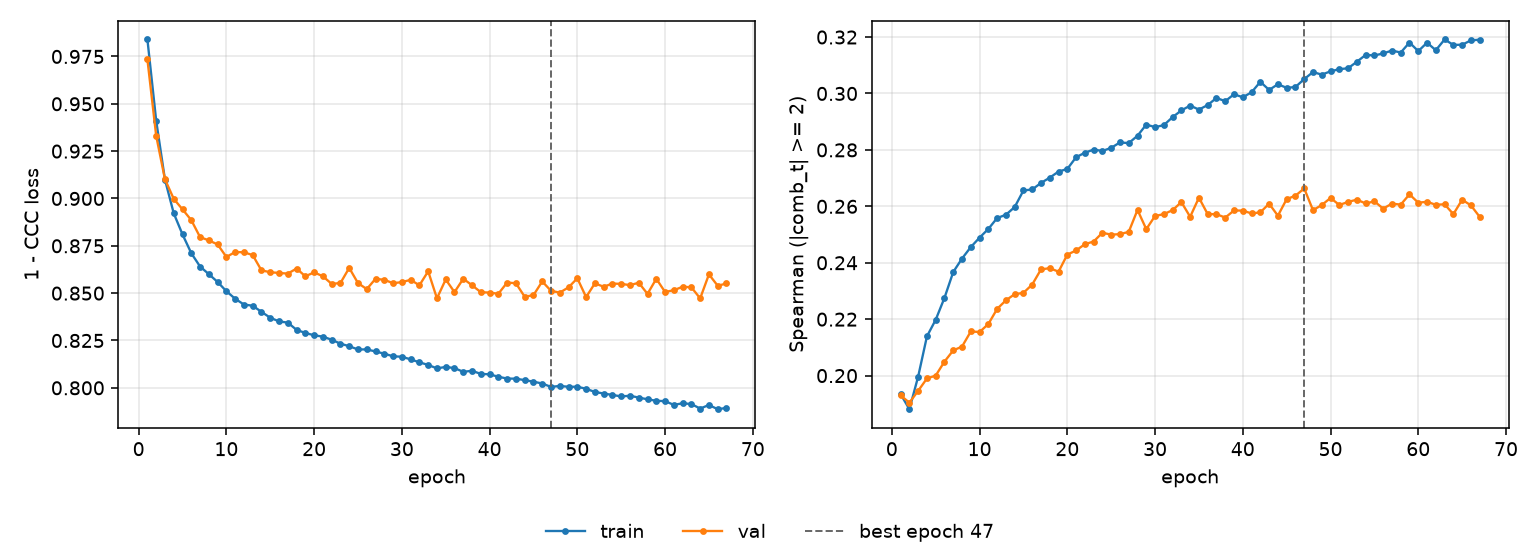

The file beside this chart, header and first rows:
epoch, tr_loss, vl_loss, tr_sp, vl_sp, is_best
1, 0.984, 0.9734, 0.1934, 0.193, False
2, 0.9411, 0.9331, 0.1881, 0.1904, False
3, 0.9099, 0.9101, 0.1997, 0.1946, False
4, 0.8922, 0.8998, 0.2139, 0.199, False
5, 0.881, 0.8943, 0.2198, 0.2, False
6, 0.8711, 0.8886, 0.2276, 0.205, False
7, 0.8641, 0.8796, 0.2367, 0.2089, False
8, 0.86, 0.8779, 0.2415, 0.2103, False
9, 0.8559, 0.8757, 0.2456, 0.2157, False
10, 0.851, 0.8691, 0.2489, 0.2155, False
11, 0.8471, 0.8717, 0.252, 0.2183, False
12, 0.844, 0.8716, 0.2558, 0.2236, False
13, 0.8434, 0.8701, 0.257, 0.2267, False
14, 0.8401, 0.862, 0.2597, 0.2289, False
15, 0.837, 0.8611, 0.2656, 0.2293, False
16, 0.8351, 0.8607, 0.266, 0.2323, False
17, 0.8344, 0.8603, 0.2683, 0.2376, False
18, 0.8306, 0.863, 0.2702, 0.2381, False
19, 0.829, 0.8589, 0.2723, 0.2368, False
20, 0.8278, 0.861, 0.2732, 0.2429, False
21, 0.827, 0.8589, 0.2774, 0.2444, False
22, 0.8254, 0.8549, 0.279, 0.2466, False
23, 0.8233, 0.8553, 0.2801, 0.2475, False
24, 0.822, 0.8633, 0.2796, 0.2506, False
25, 0.8202, 0.8553, 0.2807, 0.25, False
26, 0.8203, 0.8521, 0.2827, 0.2502, False
27, 0.8192, 0.8576, 0.2824, 0.2509, False
28, 0.818, 0.857, 0.285, 0.2587, False
29, 0.8166, 0.8552, 0.289, 0.2519, False
30, 0.8164, 0.8558, 0.2881, 0.2566, False
31, 0.815, 0.857, 0.2888, 0.2572, False
32, 0.8135, 0.8541, 0.2916, 0.2586, False
33, 0.8121, 0.8615, 0.294, 0.2615, False
34, 0.8103, 0.8473, 0.2957, 0.2563, False
35, 0.811, 0.8572, 0.2943, 0.2631, False
36, 0.8104, 0.8505, 0.2959, 0.2572, False
37, 0.8085, 0.8576, 0.2984, 0.2572, False
38, 0.809, 0.8542, 0.2973, 0.256, False
39, 0.8074, 0.8505, 0.2997, 0.2585, False
40, 0.8071, 0.8503, 0.2987, 0.2585, False
41, 0.8059, 0.8497, 0.3004, 0.2575, False
42, 0.8049, 0.8556, 0.3041, 0.2579, False
43, 0.8048, 0.8552, 0.3013, 0.2609, False
44, 0.8041, 0.8481, 0.3033, 0.2567, False
45, 0.8033, 0.8489, 0.302, 0.2626, False
46, 0.8023, 0.8562, 0.3023, 0.2638, False
47, 0.8005, 0.8512, 0.3051, 0.2663, True
48, 0.801, 0.8503, 0.3076, 0.2587, False
49, 0.8005, 0.8531, 0.3067, 0.2604, False
50, 0.8006, 0.8578, 0.3079, 0.263, False
51, 0.7995, 0.8479, 0.3086, 0.2605, False
52, 0.7978, 0.8552, 0.3089, 0.2615, False
53, 0.797, 0.8534, 0.3112, 0.2624, False
54, 0.7962, 0.855, 0.3137, 0.261, False
55, 0.7955, 0.8549, 0.3135, 0.2618, False
56, 0.7958, 0.8542, 0.3142, 0.2592, False
57, 0.7949, 0.8555, 0.3152, 0.261, False
58, 0.7939, 0.8496, 0.3145, 0.2606, False
59, 0.7932, 0.8576, 0.318, 0.2642, False
60, 0.793, 0.8506, 0.315, 0.2613, False
... 7 more rows
